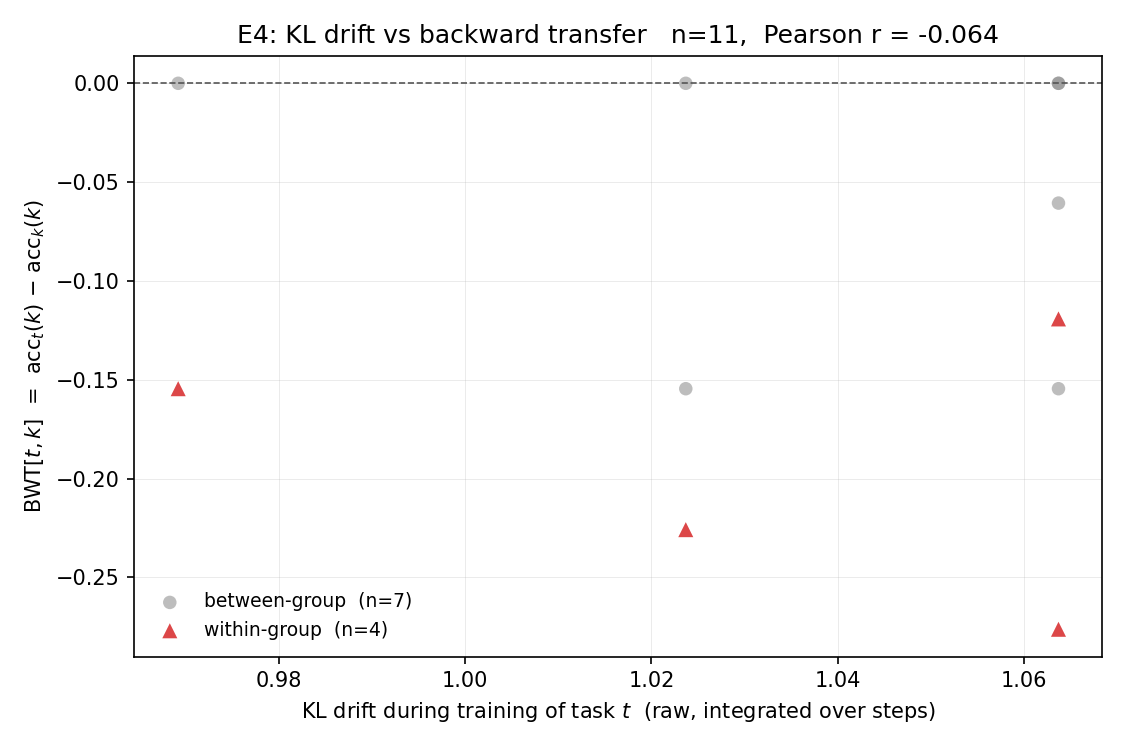

Data behind this chart, as committed beside it:
t_idx, k_idx, task_t, task_k, kl_drift_t, bwt_tk, group_t, group_k, is_new_group_t, same_group
1, 0, FOMC, C-STANCE, , 0.000000, 1, 0, True, False
2, 0, MeetingBank, C-STANCE, 0.9692, -0.1545, 0, 0, False, True
2, 1, MeetingBank, FOMC, 0.9692, 0.000000, 0, 1, False, False
3, 0, Py150, C-STANCE, 1.024, -0.1545, 1, 0, False, False
3, 1, Py150, FOMC, 1.024, -0.2258, 1, 1, False, True
3, 2, Py150, MeetingBank, 1.024, 0.000000, 1, 0, False, False
4, 0, ScienceQA, C-STANCE, , -0.1545, 2, 0, True, False
4, 1, ScienceQA, FOMC, , -0.2258, 2, 1, True, False
4, 2, ScienceQA, MeetingBank, , -0.0606, 2, 0, True, False
4, 3, ScienceQA, Py150, , 0.000000, 2, 1, True, False
5, 0, NumGLUE-cm, C-STANCE, , -0.1545, 3, 0, True, False
5, 1, NumGLUE-cm, FOMC, , -0.2258, 3, 1, True, False
5, 2, NumGLUE-cm, MeetingBank, , -0.0606, 3, 0, True, False
5, 3, NumGLUE-cm, Py150, , 0.000000, 3, 1, True, False
5, 4, NumGLUE-cm, ScienceQA, , 0.000000, 3, 2, True, False
6, 0, NumGLUE-ds, C-STANCE, 1.064, -0.1545, 1, 0, False, False
6, 1, NumGLUE-ds, FOMC, 1.064, -0.2762, 1, 1, False, True
6, 2, NumGLUE-ds, MeetingBank, 1.064, -0.0606, 1, 0, False, False
6, 3, NumGLUE-ds, Py150, 1.064, -0.1192, 1, 1, False, True
6, 4, NumGLUE-ds, ScienceQA, 1.064, 0.000000, 1, 2, False, False
6, 5, NumGLUE-ds, NumGLUE-cm, 1.064, 0.000000, 1, 3, False, False
7, 0, 20Minuten, C-STANCE, , -0.1545, 4, 0, True, False
7, 1, 20Minuten, FOMC, , -0.2762, 4, 1, True, False
7, 2, 20Minuten, MeetingBank, , -0.0606, 4, 0, True, False
7, 3, 20Minuten, Py150, , -0.1192, 4, 1, True, False
7, 4, 20Minuten, ScienceQA, , 0.000000, 4, 2, True, False
7, 5, 20Minuten, NumGLUE-cm, , 0.000000, 4, 3, True, False
7, 6, 20Minuten, NumGLUE-ds, , 0.000000, 4, 1, True, False
